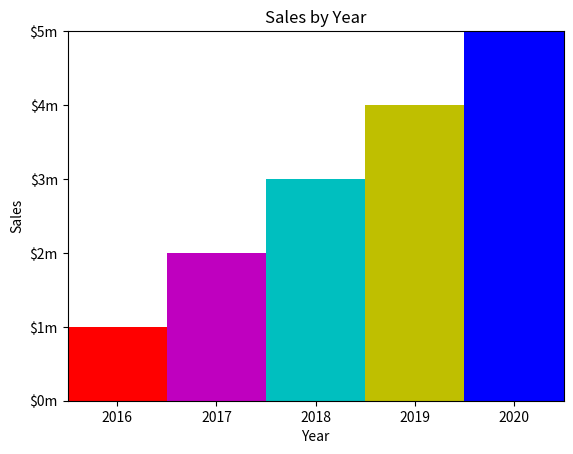

Python code for this plot:
import matplotlib.pyplot as plt
    
def line_graph():
    x_coords = [0, 1, 2, 3, 4] 
    y_coords = [0, 3, 1, 5, 2]

    plt.plot(x_coords,y_coords,marker="o")
    plt.title("Sales by Year")
    plt.xlabel("Year")
    plt.ylabel("Sales")

    plt.xticks([0,1,2,3,4],list(range(2016,2021)))
    plt.yticks([0,1,2,3,4,5],["$0m","$1m","$2m","$3m","$4m","$5m"])

    plt.grid(True)
    plt.show()

def bar_chart():
    left_edges=[0,10,20,30,40]
    heights=[100,200,300,400,500]
    
    plt.xlim(xmin=-5,xmax=45)
    plt.ylim(ymin=0,ymax=500)
    
    plt.title("Sales by Year")
    plt.xlabel("Year")
    plt.ylabel("Sales")
    plt.xticks([0,10,20,30,40],list(range(2016,2021)))
    plt.yticks([0,100,200,300,400,500],["$0m","$1m","$2m","$3m","$4m","$5m"])
    
    bar_width=10
    plt.bar(left_edges, heights, bar_width,color=('r',"m","c","y","b"))
    plt.show()
bar_chart()
    
